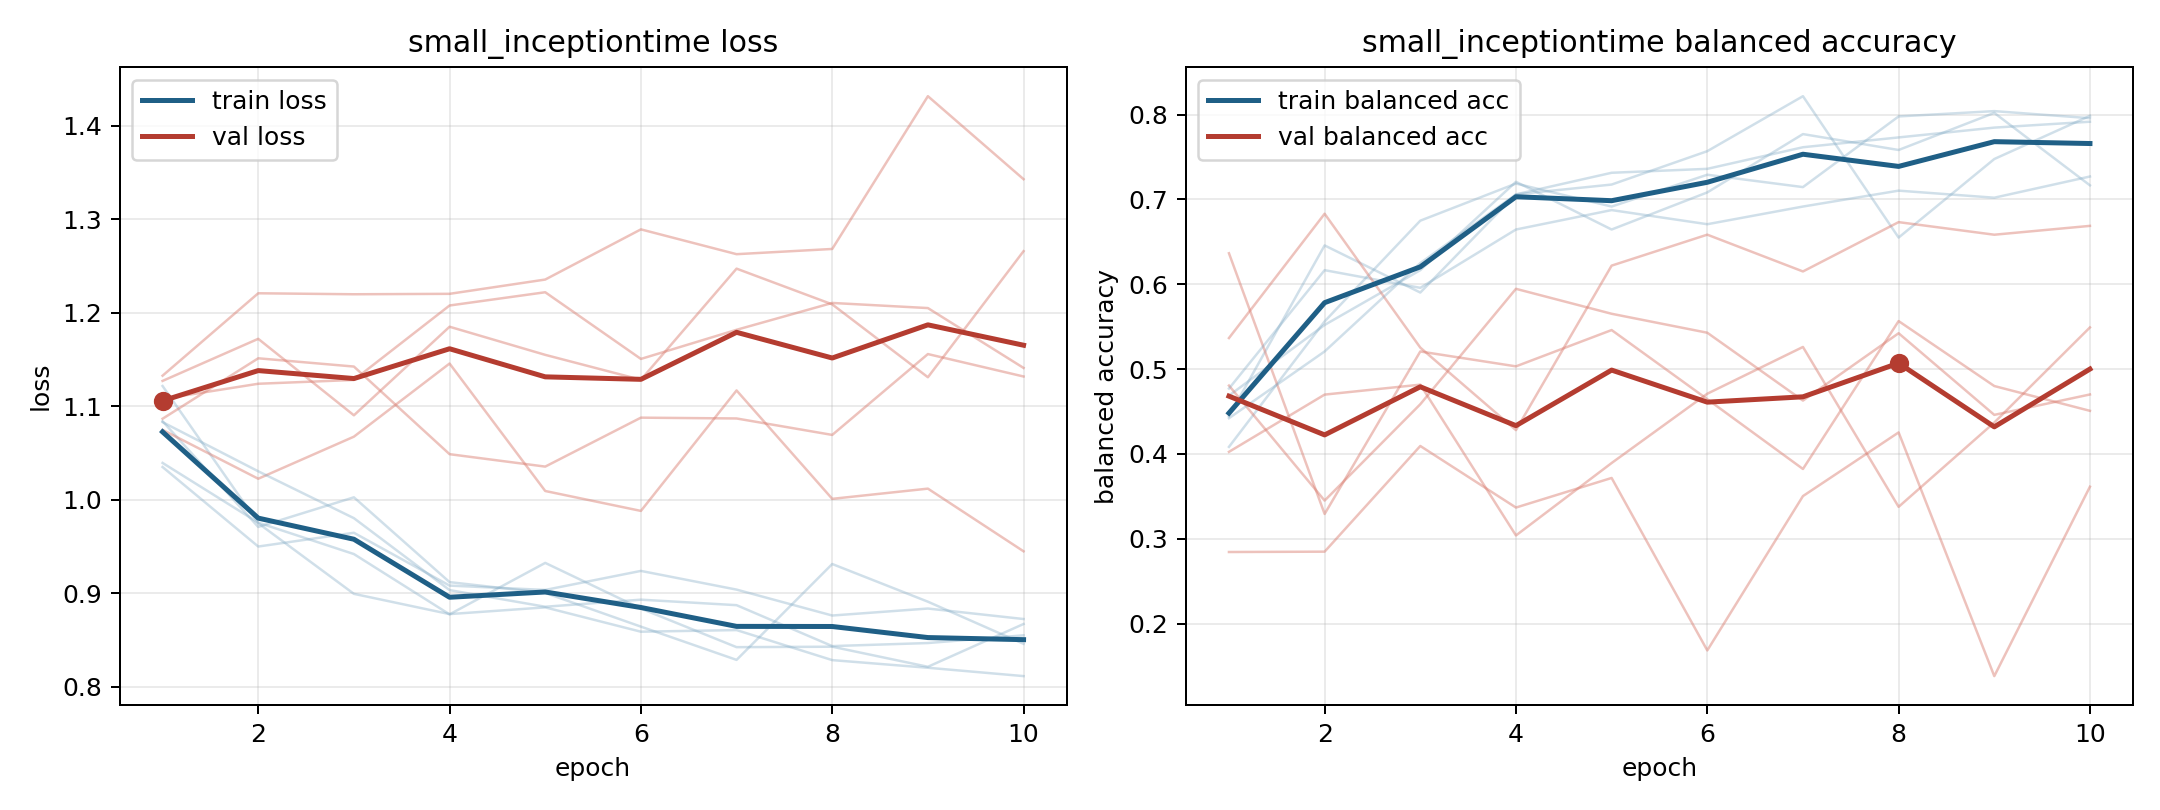

Values plotted in this chart, from the file beside it:
model, fold, epoch, train_loss, train_balanced_accuracy, val_loss, val_balanced_accuracy
small_inceptiontime, 1, 1, 1.122, 0.4083, 1.133, 0.2844
small_inceptiontime, 1, 2, 0.975, 0.5563, 1.221, 0.2848
small_inceptiontime, 1, 3, 0.8995, 0.675, 1.22, 0.4094
small_inceptiontime, 1, 4, 0.8779, 0.7188, 1.22, 0.3368
small_inceptiontime, 1, 5, 0.8851, 0.6917, 1.235, 0.3717
small_inceptiontime, 1, 6, 0.8591, 0.7292, 1.289, 0.1684
small_inceptiontime, 1, 7, 0.8608, 0.7146, 1.262, 0.3503
small_inceptiontime, 1, 8, 0.8287, 0.7979, 1.268, 0.4254
small_inceptiontime, 1, 9, 0.8206, 0.8042, 1.431, 0.1381
small_inceptiontime, 1, 10, 0.8116, 0.7958, 1.343, 0.3614
small_inceptiontime, 2, 1, 1.084, 0.4444, 1.108, 0.6366
small_inceptiontime, 2, 2, 0.971, 0.6458, 1.124, 0.3293
small_inceptiontime, 2, 3, 1.003, 0.5903, 1.128, 0.5208
small_inceptiontime, 2, 4, 0.9121, 0.706, 1.208, 0.5033
small_inceptiontime, 2, 5, 0.9005, 0.7176, 1.222, 0.5461
small_inceptiontime, 2, 6, 0.8645, 0.7569, 1.151, 0.4645
small_inceptiontime, 2, 7, 0.829, 0.8218, 1.182, 0.3823
small_inceptiontime, 2, 8, 0.9314, 0.6551, 1.21, 0.5566
small_inceptiontime, 2, 9, 0.8911, 0.7477, 1.205, 0.4801
small_inceptiontime, 2, 10, 0.8461, 0.7986, 1.141, 0.4508
small_inceptiontime, 3, 1, 1.039, 0.4688, 1.087, 0.4806
small_inceptiontime, 3, 2, 0.9756, 0.5521, 1.151, 0.345
small_inceptiontime, 3, 3, 0.942, 0.6167, 1.142, 0.4586
small_inceptiontime, 3, 4, 0.8776, 0.7208, 1.049, 0.5947
small_inceptiontime, 3, 5, 0.9326, 0.6646, 1.036, 0.5653
small_inceptiontime, 3, 6, 0.8838, 0.7083, 1.088, 0.5429
small_inceptiontime, 3, 7, 0.8426, 0.7771, 1.087, 0.4629
small_inceptiontime, 3, 8, 0.843, 0.7583, 1.069, 0.5423
small_inceptiontime, 3, 9, 0.8216, 0.8021, 1.156, 0.4461
small_inceptiontime, 3, 10, 0.8673, 0.7167, 1.132, 0.4701
small_inceptiontime, 4, 1, 1.035, 0.4771, 1.075, 0.5366
small_inceptiontime, 4, 2, 0.9501, 0.6167, 1.023, 0.6832
small_inceptiontime, 4, 3, 0.9648, 0.5958, 1.067, 0.5254
small_inceptiontime, 4, 4, 0.9083, 0.6646, 1.146, 0.4281
small_inceptiontime, 4, 5, 0.9037, 0.6875, 1.009, 0.622
small_inceptiontime, 4, 6, 0.924, 0.6708, 0.9882, 0.6585
small_inceptiontime, 4, 7, 0.9041, 0.6917, 1.117, 0.6151
small_inceptiontime, 4, 8, 0.8764, 0.7104, 1.001, 0.6733
small_inceptiontime, 4, 9, 0.8838, 0.7021, 1.012, 0.6584
small_inceptiontime, 4, 10, 0.8726, 0.7271, 0.945, 0.6689
small_inceptiontime, 5, 1, 1.083, 0.4421, 1.127, 0.4025
small_inceptiontime, 5, 2, 1.03, 0.5208, 1.172, 0.47
small_inceptiontime, 5, 3, 0.9804, 0.625, 1.09, 0.4817
small_inceptiontime, 5, 4, 0.9035, 0.706, 1.185, 0.3039
small_inceptiontime, 5, 5, 0.8857, 0.7315, 1.155, 0.3893
small_inceptiontime, 5, 6, 0.8933, 0.7361, 1.128, 0.471
small_inceptiontime, 5, 7, 0.8874, 0.7616, 1.247, 0.5261
small_inceptiontime, 5, 8, 0.8437, 0.7731, 1.209, 0.3377
small_inceptiontime, 5, 9, 0.847, 0.7847, 1.131, 0.437
small_inceptiontime, 5, 10, 0.8552, 0.7917, 1.266, 0.5492
